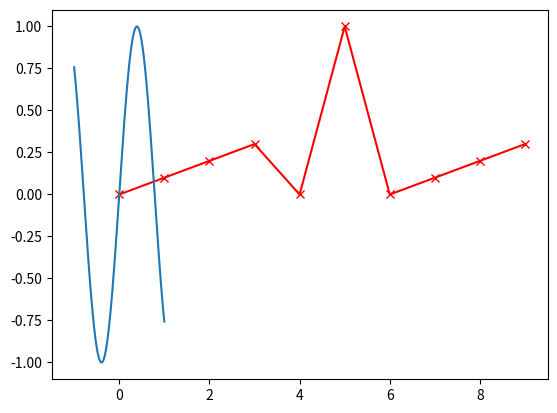
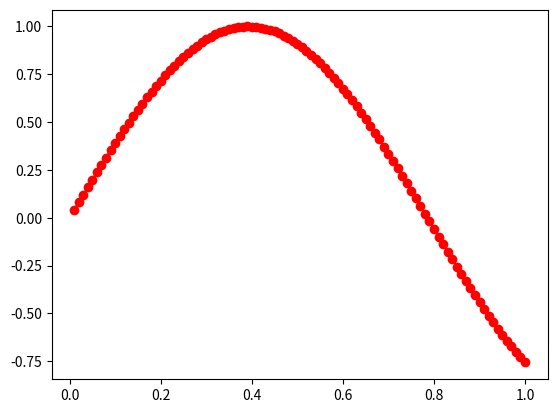

Recreate these plots in Python, in order.
import matplotlib.pyplot as plt 
import numpy as np 

# Exercise 1 : create an array

print ('\n#### Exercise 1: create an array\n')

ex1 = np.array([1, 0, -1], dtype = np.float32)
print(ex1)

# Exercise 2 : print sin of the former array.

print('\n#### Exercise2: Sin of an array\n')
print(np.sin(ex1))

# Exercise 3: Create matrix of floating points. 

print('\n#### Exercise 3: creating a matrix\n')
m1 = [ [0, 1, 2, 3, 2, 1, 0, -1, -2, -3], [0, 1, 2, 3, 2, 1, 0, -1, -2, -3] ]
ex3 = np.array(m1, dtype = np.float32);

print(ex3)  
print('We have created a %d x %d matrix.\n' % ex3.shape)

# Exercise 4: Matrix calculations. 

print('\n#### Exercise 4: calculate matrix elements.\n')

ex4 = np.array([
			[0 ,1 ,2 ,3 ,4 ,5 ,6 ,7 ,8 ,9] ,
			[0 ,.1 ,.2 ,.3 ,2 ,1 ,0 ,.1 ,.2 ,.3]
		], 
				dtype = np.float32
		)

print('\n The max value is %d', np.amax(ex4[1, :]) )
print('\n then we set it to zero, and plot.');

ex4[1, np.argmax(ex4[1, : ])] = 0

plt.plot(ex4[0, :], ex4[1, :], 'r-x')
plt.show()

# Exercise 5: Create array of 201 sin samples

freq = 2
fs = 100

x = np.arange(-1, 1 + 1/fs, 1/fs)
A = np.sin(2*freq*x) 
plt.plot(x, A)
plt.show()

print('Size of x:', x.size)
print('Why 201? Because arange starts counting on 0?')

# Exercise 6

ex6 = plt.figure()
plt.plot(x[x.size // 2+1 ::], A[A.size // 2 + 1 ::], 'o-r')
plt.show()
ex6.savefig('lab1fig6-1.pdf', bbox_inches='tight')